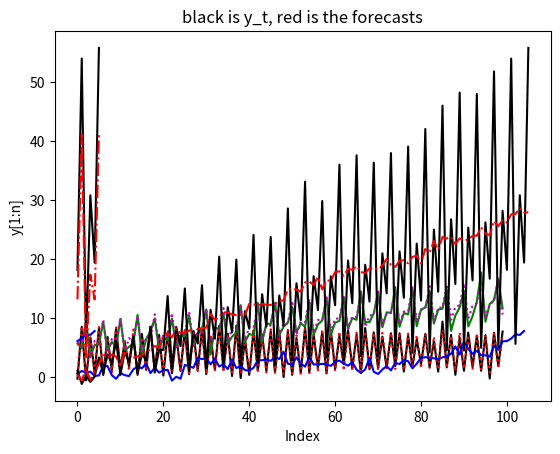

Python code for this plot:
'''
Seasonal-state-Space representation
'''
import numpy as np
import matplotlib.pylab as plt

np.random.seed(55)
n = 100
e = np.sqrt(.4) * np.random.randn(n)
y = [0*i for i in range(n)]
alpha = [0*i for i in range(n)]
s = 4
sfactor = np.array(10 * np.random.rand(s))
y[0] = sfactor[0] + e[0]
y[1] = sfactor[1] + e[1]
y[2] = sfactor[2] + e[2]
y[3] = sfactor[3] + e[3]
alpha[0] = sfactor[0] + 0.2 * e[0]
alpha[1] = sfactor[1] + 0.2 * e[1]
alpha[2] = sfactor[2] + 0.2 * e[2]
alpha[3] = sfactor[3] + 0.2 * e[3]

for t in range(4,n):
    alpha[t] = alpha[t - s] + 0.3 * e[t]
    y[t] = alpha[t-s]+e[t]

plt.plot(y[0:n],'k-')
plt.plot(alpha[0:n],'r:')
plt.xlabel("Index")
plt.ylabel("y[1:n]")
plt.show()



import numpy.matlib
from scipy.optimize import minimize

s = 4
state = np.matlib.zeros((n,1))
e = np.matlib.zeros((n,1))

a = [0*i for i in range(n)]
a[0] = y[0]


def logLikConc0(x):
    e2 = 0
    for t in range(s, n):
        e[t] = y[t] - state[t-s]
        e2 = e2 + e[t]**2
        state[t] = state[t-s] + x[0] * e[t]
    return (e2-e[0])/(n-1)

def logLikConc():
    v = lambda x: logLikConc0(x)
    return v

def con(args):
    bmin, bmax = args
    cons = ({'type': 'ineq', 'fun': lambda b: b - bmin},{'type': 'ineq', 'fun': lambda b: -b + bmax})
    return cons

x0 = np.asarray((0.4))
args1 = (0,1)
cons = con(args1)
res = minimize(logLikConc(), x0, method='SLSQP',constraints=cons)
print(res)
print("this is the estimated gamma",res.x)
print("this is the estimated variance of e",res.fun)



import numpy as np
import matplotlib.pylab as plt

np.random.seed(1132)
n = 100
e = np.sqrt(.4) * np.random.randn(n)
y = [0*i for i in range(n)]
alpha = [0*i for i in range(n)]
s = 4
co = 0.3
sfactor = np.array(10 * np.random.rand(s))
y[0] = sfactor[0] + e[0]
y[1] = sfactor[1] + e[1]
y[2] = sfactor[2] + e[2]
y[3] = sfactor[3] + e[3]
alpha[0] = sfactor[0] + 0.2 * e[0]
alpha[1] = sfactor[1] + 0.2 * e[1]
alpha[2] = sfactor[2] + 0.2 * e[2]
alpha[3] = sfactor[3] + 0.2 * e[3]

for t in range(4,n):
    alpha[t] = co + alpha[t - s] + 0.1 * e[t]
    y[t] = alpha[t-s]+e[t]

plt.plot(y[0:n],'g-')
plt.plot(alpha[0:n],'m:')
plt.xlabel("Index")
plt.ylabel("y[1:n]")
plt.show()




import numpy.matlib
from scipy.optimize import minimize

s = 4
v = np.matlib.zeros((n,1))
state = np.matlib.zeros((n,1))
for i in range(s):
    state[i] = y[i]

def logLikConc0(x):
    e2 = 0
    for t in range(s, n):
        v[t] = y[t] - state[t-s]
        e2 = e2 + e[t]**2
        state[t] = x[1] + state[t-s] + x[0] * v[t]
    return (e2-e[0])/(n-1)

def logLikConc():
    v = lambda x: logLikConc0(x)
    return v

x0 = np.asarray((0.2,0.2))
res = minimize(logLikConc(), x0, method='SLSQP')
print(res)


'''
Forecasting time series
'''
import numpy as np
import matplotlib.pylab as plt

np.random.seed(1347)
n = 105
e = np.sqrt(.5) * np.random.randn(n)
u = np.sqrt(.1) * np.random.randn(n)
y = [0*i for i in range(n)]
alpha = [0*i for i in range(n)]
co = 0.06
y[0] = e[0]
alpha[0] = u[0]
for t in range(1,n):
    alpha[t] = co + alpha[t-1] + u[t]
    y[t] = alpha[t-1] + e[t]
plt.plot(y,'b-')
plt.show()



import numpy as np
import numpy.matlib
from scipy.optimize import minimize

obs = 100
xxx = [0*i for i in range(obs)]
for i in range(obs):
    xxx[i] = y[i]
print(len(xxx))
a = [0*i for i in range(obs)]
p = [0*i for i in range(obs)]
a[0] = xxx[0]
p[0] = 10000
k = [0*i for i in range(obs)]
v = [0*i for i in range(obs)]

def funcTheta0(x):
    z = w = 1
    likelihood = sigmae = 0
    for t in range(1,obs):
        k[t] = (z * w * p[t - 1]) / (z ** 2 * p[t - 1] + 1)
        p[t] = w ** 2 * p[t - 1] - w * z * k[t] * p[t - 1] + x[0]
        v[t] = xxx[t] - z * a[t - 1]
        a[t] = x[1] + w * a[t - 1] + k[t] * v[t]
        sigmae = sigmae + (v[t] ** 2 / (z ** 2 * p[t - 1] + 1))
        likelihood = likelihood + 0.5 * np.log(2 * np.pi) + 0.5 + 0.5 * np.log(z ** 2 * p[t - 1] + 1)
    likelihood = likelihood + 0.5 * n * np.log(sigmae / n)
    return likelihood

def funcTheta():
    v = lambda x: funcTheta0(x)
    return v

x0 = np.asarray((0.6,0.2))
res = minimize(funcTheta(), x0, method='SLSQP')
print(res)
print(res.x)

q = abs(res.x[0])
co = abs(res.x[1])
z = w = 1
sigmae = 0

for t in range(1,obs):
    k[t] = (z * w * p[t - 1]) / (z ** 2 * p[t - 1] + 1)
    p[t] = w ** 2 * p[t - 1] - w * z * k[t] * p[t - 1] + q
    v[t] = y[t] - z * a[t - 1]
    a[t] = co + w * a[t - 1] + k[t] * v[t]
    sigmae = sigmae + (v[t] ** 2 / (z ** 2 * p[t] + 1))
print("co",co)
print("the variance of e",sigmae/(obs-1))
print("the variance of u",q*(sigmae/(obs-1)))

MyForecasts = [0*i for i in range(5)]
MyForecasts[0] = a[obs-1]
MyForecasts[1] = co + MyForecasts[0]
MyForecasts[2] = co + MyForecasts[1]
MyForecasts[3] = co + MyForecasts[2]
MyForecasts[4] = co + MyForecasts[3]
plt.plot(y[100:105],'b-')
plt.plot(MyForecasts,'r:')
plt.show()


'''
Forecasting seasonal series
'''
import numpy as np
import matplotlib.pylab as plt
import math

np.random.seed(115)
n = 106
e = np.sqrt(0.4)* np.random.randn(n)
u = np.sqrt(0.1)* np.random.randn(n)
y = [0*i for i in range(n)]
alpha = [0*i for i in range(n)]
con = 0.2
factor = [0.7, 2, 0.2 ,1.1]
seasonal = (factor*(math.ceil(n/4)))[0:n]
y[0] = e[0] + seasonal[0]
alpha[0] = u[0]
for t in range(1,n):
    y[t] = seasonal[t] *(alpha[t-1] + e[t])
    alpha[t] = con + alpha[t-1] + u[t]
plt.plot(y,'k-')
plt.plot(alpha+e,'r-.')
plt.title("y and alpha+e")
plt.show()

x = y[0:100]
s = 4
n = len(x)
w = [1/(2*s)]
w = w*(s+1)
for i in range(1,s):
    w[i] = 1/s

cma = np.zeros(len(y))
for g in range(0,(len(y)-s)):
    sum = 0
    for h in range(g,g+s+1):
        sum = sum + w[h-g]* y[h]
    cma[int(g+s/2)] = sum

residuals = [0*i for i in range(len(cma))]
for i in range(2,len(cma)-2):
    residuals[i] = y[i] / cma[i]

factors = [0*i for i in range(s)]
index0 = np.arange(0,len(y),4)
index1 = np.arange(1,len(y),4)
index2 = np.arange(2,len(y),4)
index3 = np.arange(3,len(y),4)
sum0 = 0
index = np.arange(0,len(y),4),np.arange(1,len(y),4),np.arange(2,len(y),4),np.arange(3,len(y),4)
sum = [0*i for i in range(s)]
factors = [0*i for i in range(s)]

for seas in range(0,s):
    for i in index[seas]:
        sum[seas] = sum[seas] + residuals[i]

factors[0] = sum[0]/(len(index[0])-1)
factors[1] = sum[1]/(len(index[1])-2)
factors[2] = sum[2]/(len(index[2])-1)
factors[3] = sum[3]/(len(index[3]))
print('factor',factor)
print('factors',factors)
factors = (factors*math.ceil(n/s))[0:n]
newseries = [0*i for i in range(len(y))]
# print('000',len(y))
# print('000',len(factors))
for i in range(len(factors)):
    newseries[i] = y[i] / factors[i]

a = [0*i for i in range(len(newseries))]
p = [0*i for i in range(len(newseries))]
a[0] = newseries[0]
p[0] = 10000
k = [0*i for i in range(len(newseries))]
v = [0*i for i in range(len(newseries))]
v[0] = 0

from scipy.optimize import minimize

def funcTheta0(x):
    z = w = 1
    likelihood = sigmae = 0
    for t in range(1,len(newseries)):
        k[t] = (z * w * p[t - 1]) / (z ** 2 * p[t - 1] + 1)
        p[t] = w ** 2 * p[t - 1] - w * z * k[t] * p[t - 1] + x[0]
        v[t] = newseries[t] - z * a[t - 1]
        a[t] = x[1] + w * a[t - 1] + k[t] * v[t]
        sigmae = sigmae + (v[t] ** 2 / (z ** 2 * p[t - 1] + 1))
        likelihood = likelihood + 0.5 * np.log(2 * np.pi) + 0.5 + 0.5 * np.log(z ** 2 * p[t - 1] + 1)
    likelihood = likelihood + 0.5 * n * np.log(sigmae / len(newseries))
    return likelihood

def funcTheta():
    v = lambda x: funcTheta0(x)
    return v

x0 = np.asarray((0.6,0.2))
res = minimize(funcTheta(), x0, method='SLSQP')
print(res)
print(res.x)

q = abs(res.x[0])
co = abs(res.x[1])
z = w = 1
sigmae = 0

for t in range(1,len(newseries)):
    k[t] = (z * w * p[t - 1]) / (z ** 2 * p[t - 1] + 1)
    p[t] = w ** 2 * p[t - 1] - w * z * k[t] * p[t - 1] + q
    v[t] = y[t] - z * a[t - 1]
    a[t] = co + w * a[t - 1] + k[t] * v[t]
    sigmae = sigmae + (v[t] ** 2 / (z ** 2 * p[t] + 1))
print("co",co)
print("the variance of e",sigmae/(len(newseries)-1))
print("the variance of u",q*(sigmae/(len(newseries)-1)))



w = z = 1
Myforecasts = [0*i for i in range(6)]
Myforecasts[0] = a[len(x)]
for o in range(1,6):
    Myforecasts[o] = co + Myforecasts[o-1]
print(np.array(Myforecasts))
print(factors)
SeasonalForcast = np.array(Myforecasts)* np.array(factors[0:6])
print(SeasonalForcast)
plt.plot(y[100:106],'k-')
plt.plot(SeasonalForcast,'r-.')
plt.title("black is y_t, red is the forecasts")
plt.show()


